Photos from the image-classification dataset "BCCD_410_split" in the GitHub repository kylewang1999/BCCD_Dataset. Its 5 classes are: eosinophil, lymphocyte, monocyte, neutrophil, basophil.

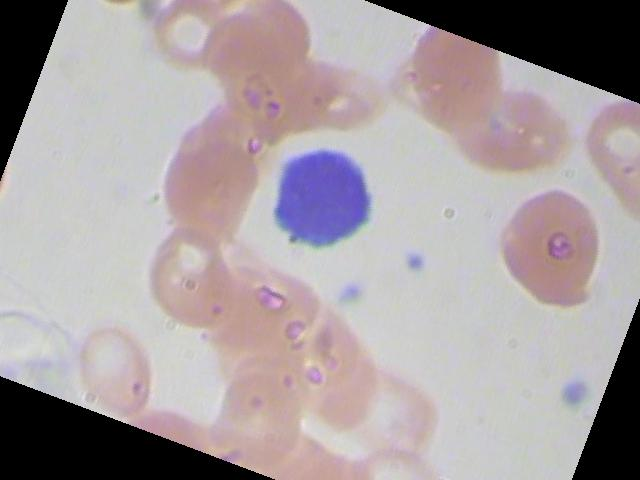
Label: lymphocyte

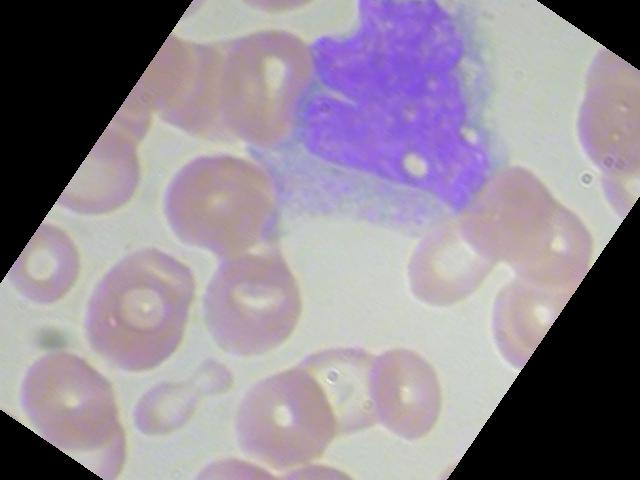
Label: monocyte

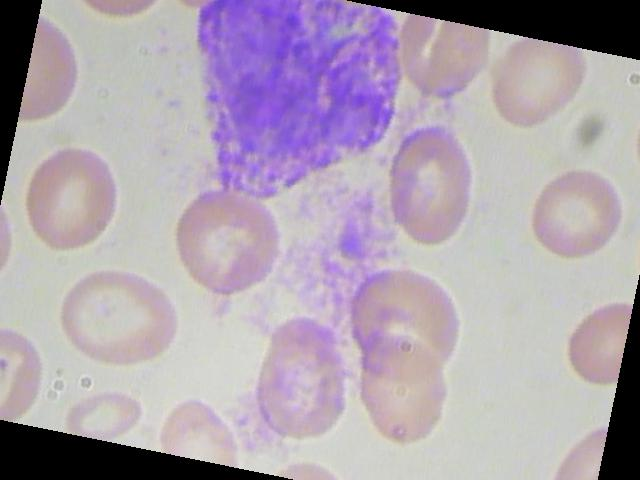
Label: basophil

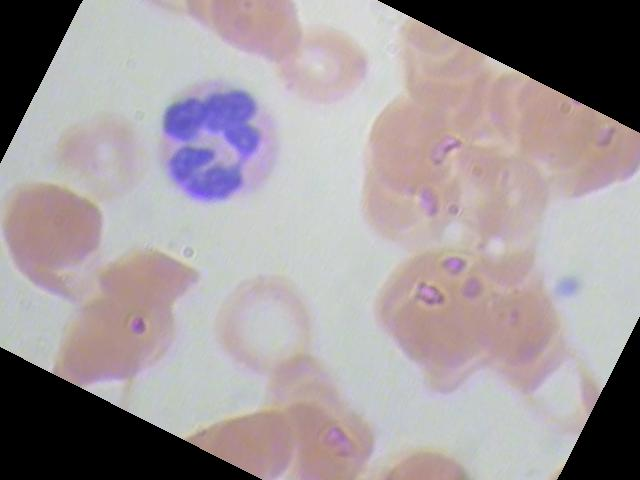
Label: neutrophil

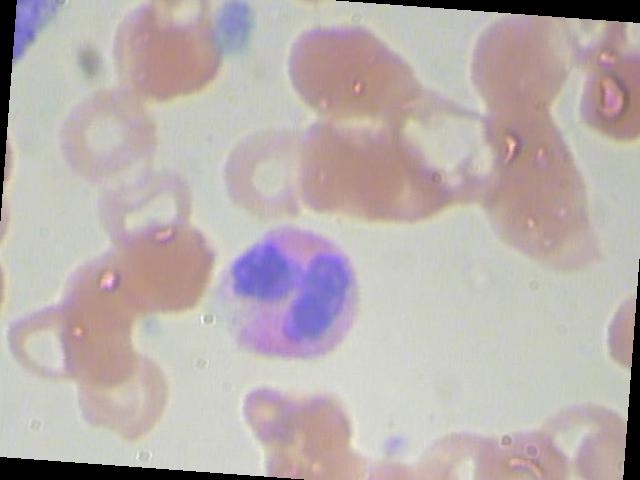
Label: eosinophil

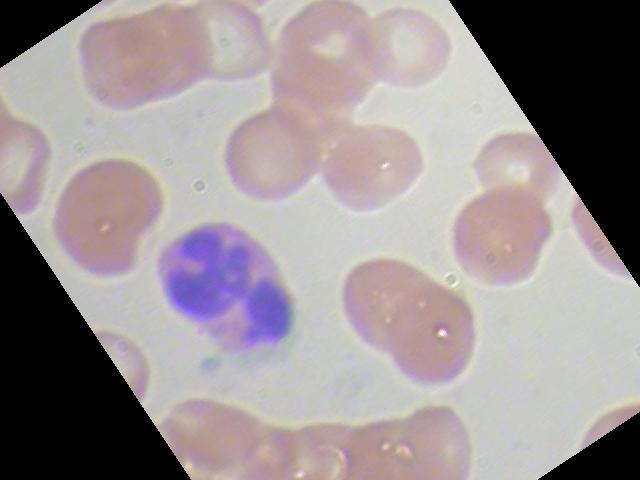
Label: eosinophil
